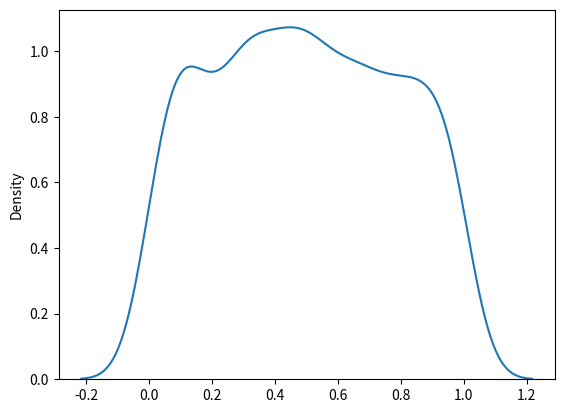

Python code for this plot:
#  Uniform distribution görselleştirme
from numpy import random
import matplotlib.pyplot as plt
import seaborn as sns

sns.distplot(random.uniform(size=1000), hist=False)

plt.show()